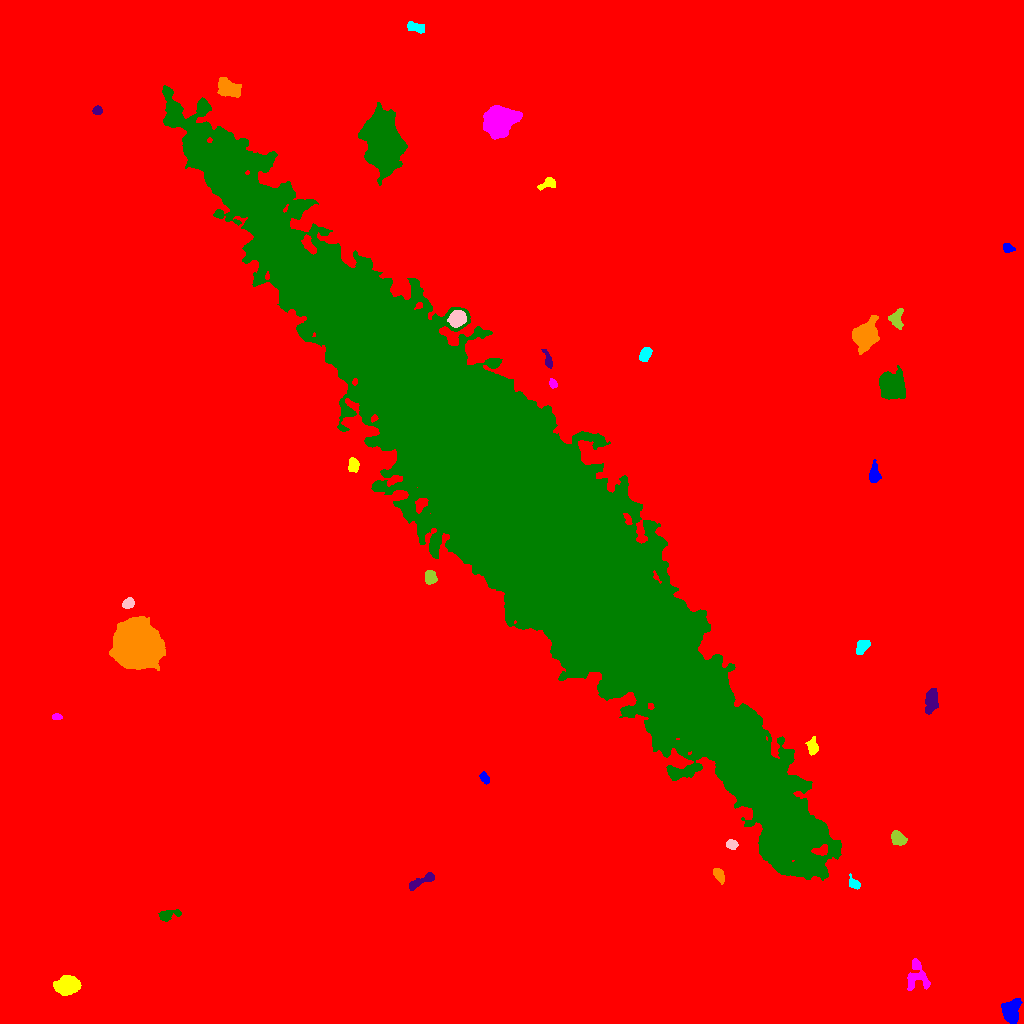

Values plotted in this chart, from the file beside it:
ID, X, Y, A, B, theta, total_flux, mu_max, mu_median, mu_mean, R_fwhm, R_e, R10, R90, x_start, x_end, y_start, y_end, area, greylevel
0, 513.8, 495.4, 313.1, 288.6, -0.943, 3746720, 25.0, 3.0, 4.023, 86.78, 249.9, 91.59, 415.1, 0, 1023, 0, 1023, 931322, 4.023
1, 1012, 12.1, 5.952, 4.194, 1.473, 2413, 14.0, 6.5, 6.384, 7.756, 6.077, 2.394, 9.271, 1001, 1022, 0, 25, 378, 20.38
2, 67.49, 38.47, 5.73, 3.945, 0.13, 3109, 16.0, 6.0, 7.197, 7.715, 6.05, 2.523, 9.657, 53, 81, 28, 48, 432, 20.2
3, 917, 48.27, 8.641, 5.59, -1.407, 683.0, 5.0, 2.0, 1.793, 5.726, 5.557, 2.111, 9.097, 907, 930, 33, 65, 381, 14.79
4, 168.1, 108.4, 6.521, 2.428, 0.2402, 611.0, 8.0, 3.0, 3.376, 4.951, 4.107, 1.596, 6.58, 158, 181, 102, 114, 181, 15.38
5, 423.6, 143.5, 8.101, 2.121, 0.463, 776.0, 10.0, 3.0, 3.678, 3.868, 4.297, 1.493, 7.203, 409, 434, 133, 151, 211, 15.68
6, 718.7, 148.6, 3.352, 2.139, -1.008, 423.0, 7.0, 3.0, 3.043, 4.184, 3.338, 1.382, 5.382, 713, 724, 139, 155, 139, 16.04
7, 853.6, 140.3, 3.447, 2.089, -0.8377, 588.0, 11.0, 5.0, 5.158, 3.868, 3.241, 1.262, 5.14, 849, 860, 134, 150, 114, 24.16
8, 731.5, 178.8, 2.63, 2.128, -0.2493, 380.0, 8.0, 3.0, 3.585, 3.989, 3.038, 1.262, 4.72, 726, 738, 174, 184, 106, 16.58
9, 898.1, 184.9, 3.939, 2.726, -0.7274, 1027, 11.0, 6.0, 5.377, 5.585, 4.297, 1.784, 6.433, 891, 907, 178, 193, 191, 19.38
10, 714.9, 211.2, 2.343, 1.752, 0.5125, 369.0, 11.0, 5.0, 5.055, 3.241, 2.585, 0.9772, 4.029, 709, 720, 208, 216, 73, 20.05
11, 484.7, 245.5, 3.163, 1.801, -1.078, 512.0, 12.0, 5.5, 5.333, 3.909, 3.038, 1.128, 4.687, 479, 489, 239, 252, 96, 17.33
12, 812.7, 276.4, 4.019, 2.51, -1.483, 1089, 14.0, 6.0, 6.892, 4.583, 3.868, 1.596, 6.283, 805, 818, 268, 287, 158, 17.89
13, 57.13, 306.2, 2.387, 1.345, -0.02897, 224.0, 9.0, 3.0, 3.556, 2.459, 2.185, 0.7979, 3.613, 52, 62, 304, 310, 63, 17.56
14, 518.5, 518.9, 185.3, 27.62, -0.8534, 3420304, 110.0, 25.0, 32.57, 86.32, 86.33, 34.33, 144.5, 162, 841, 143, 938, 105012, 43.57
15, 931.2, 322.4, 6.598, 2.997, 1.444, 1319, 9.0, 5.0, 4.628, 7.047, 5.585, 2.257, 8.349, 925, 938, 309, 335, 285, 16.63
16, 137.1, 378.9, 9.793, 9.391, -0.7042, 80152, 115.0, 23.0, 35.48, 12.8, 11.58, 4.787, 20.59, 109, 165, 353, 407, 2259, 47.48
17, 862.5, 376.6, 4.259, 2.31, 0.9315, 674.0, 9.0, 4.0, 4.012, 4.787, 3.989, 1.596, 6.103, 856, 870, 369, 383, 168, 17.01
18, 128, 419.9, 2.875, 2.339, 0.5578, 787.0, 13.0, 7.0, 6.669, 4.478, 3.432, 1.382, 5.14, 122, 134, 415, 426, 118, 18.67
19, 430.1, 446.4, 3.424, 2.442, -1.477, 720.0, 10.0, 4.0, 4.645, 4.951, 3.656, 1.493, 5.754, 425, 437, 439, 453, 155, 17.65
20, 398.8, 467.8, 6.051, 2.927, -0.5049, 1579, 15.0, 6.0, 6.552, 5.14, 5.046, 1.871, 7.756, 386, 413, 460, 476, 241, 17.55
21, 874, 549, 4.968, 2.454, 1.544, 1067, 13.0, 5.0, 5.676, 4.583, 4.107, 1.596, 6.604, 869, 881, 541, 564, 188, 18.68
22, 353.1, 558.7, 3.297, 2.26, -1.52, 581.0, 10.0, 4.0, 4.063, 4.222, 3.432, 1.262, 5.585, 348, 359, 551, 566, 143, 18.06
23, 552.6, 639.9, 2.236, 1.695, -1.207, 309.0, 10.0, 4.0, 4.292, 3.141, 2.459, 0.9772, 3.909, 549, 557, 635, 645, 72, 17.29
24, 892.3, 638.5, 6.273, 5.456, -0.961, 7625, 30.0, 9.0, 11.33, 8.311, 7.225, 2.932, 11.82, 879, 905, 624, 658, 673, 23.33
25, 548.1, 663.4, 4.813, 1.684, -1.28, 542.0, 10.0, 4.0, 4.593, 4.184, 3.338, 1.262, 5.323, 541, 552, 655, 674, 118, 16.59
26, 864.8, 687.6, 6.102, 5.116, 0.916, 7094, 32.0, 8.0, 10.96, 7.736, 6.723, 2.706, 11.17, 852, 879, 669, 708, 647, 23.96
27, 645, 669.3, 3.587, 2.396, 1.01, 976.0, 12.0, 6.0, 6.379, 5.293, 3.827, 1.596, 5.863, 639, 652, 662, 676, 153, 18.38
28, 457.2, 704.9, 3.892, 3.462, 0.5879, 3814, 37.0, 12.5, 14.56, 5.262, 4.687, 1.871, 7.569, 447, 466, 696, 713, 262, 39.56
29, 896.8, 703.8, 5.007, 3.158, -1.49, 864.0, 11.0, 4.0, 4.215, 4.222, 4.514, 1.693, 7.001, 888, 903, 694, 715, 205, 23.21
30, 517.3, 712.3, 3.128, 1.932, 1.559, 319.0, 6.0, 3.0, 3.038, 4.222, 2.985, 1.262, 4.82, 512, 521, 706, 720, 105, 16.04
31, 1008, 775.5, 2.632, 2.022, -0.3028, 413.0, 10.0, 4.0, 4.258, 3.656, 2.877, 1.128, 4.618, 1003, 1015, 771, 780, 97, 17.26
32, 547.7, 840.6, 4.582, 2.326, 0.5182, 374.0, 8.0, 2.0, 2.562, 3.432, 3.385, 1.262, 5.642, 537, 555, 833, 846, 146, 15.56
33, 499.2, 903.7, 7.041, 6.074, 0.3083, 23351, 71.0, 19.0, 25.55, 9.184, 7.959, 3.29, 13.49, 483, 522, 884, 918, 914, 36.55
34, 382.6, 882.5, 12.97, 7.542, -1.396, 46762, 68.0, 16.0, 21.64, 13.01, 12.06, 4.787, 20.44, 358, 407, 838, 921, 2161, 33.64
35, 96.98, 913.1, 2.248, 1.985, -0.006709, 325.0, 8.0, 4.0, 3.963, 3.742, 2.706, 1.128, 4.26, 92, 102, 909, 918, 82, 16.96
36, 228, 935.8, 6.175, 3.754, -0.4563, 2805, 17.0, 8.0, 7.664, 7.159, 6.024, 2.394, 9.132, 217, 241, 926, 946, 366, 20.66
37, 415.6, 996.2, 5.008, 2.225, -0.2469, 592.0, 6.0, 4.0, 3.677, 6.257, 4.26, 1.693, 6.257, 407, 424, 990, 1002, 161, 15.68
